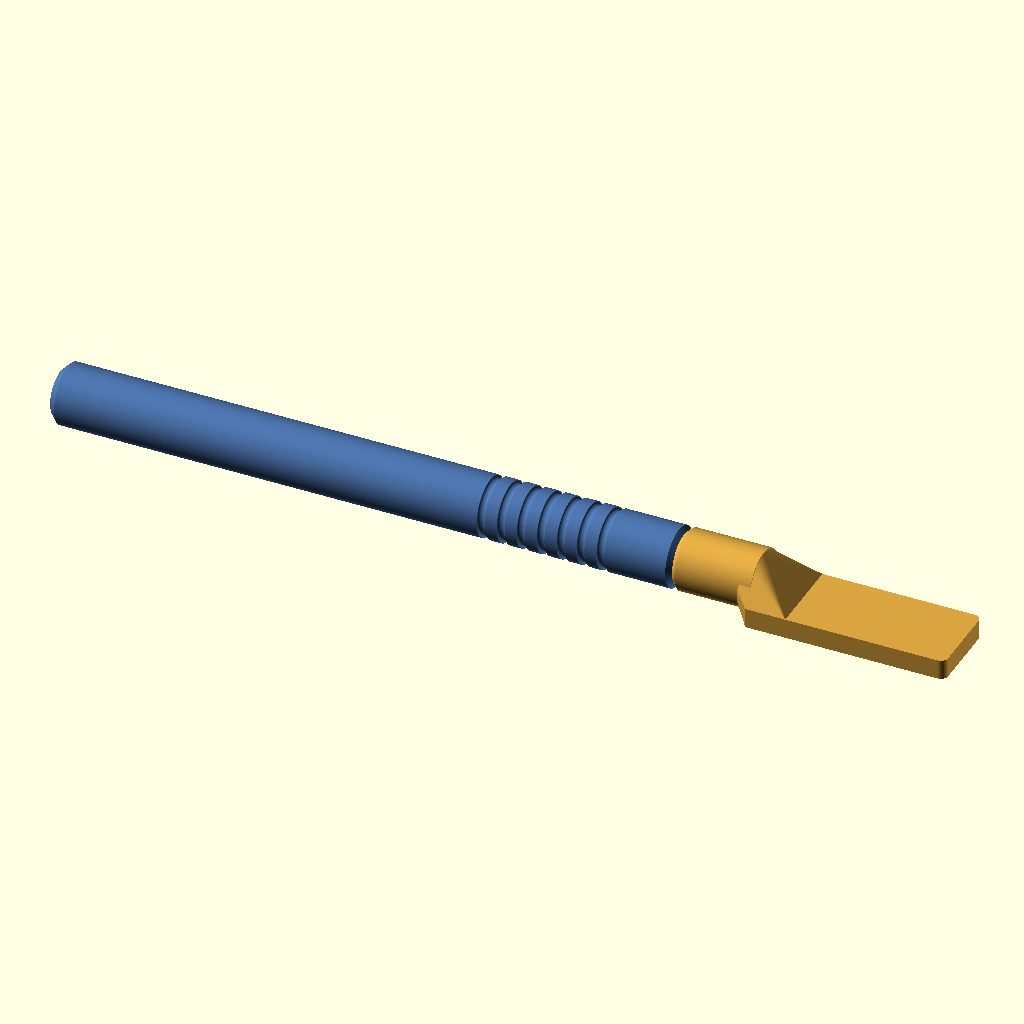
Cell 1: the model at its default parameters.
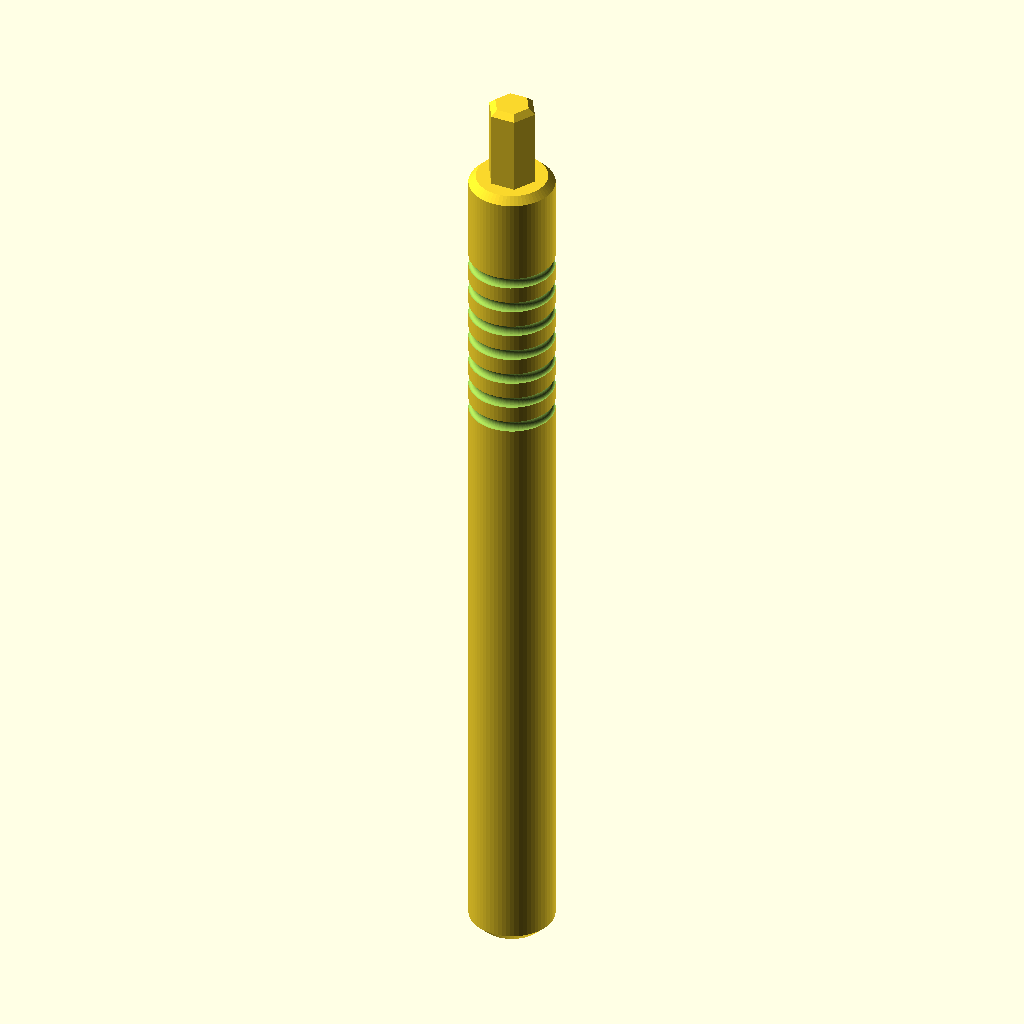
Cell 2 — pieza set to "mango", the other parameters unchanged.
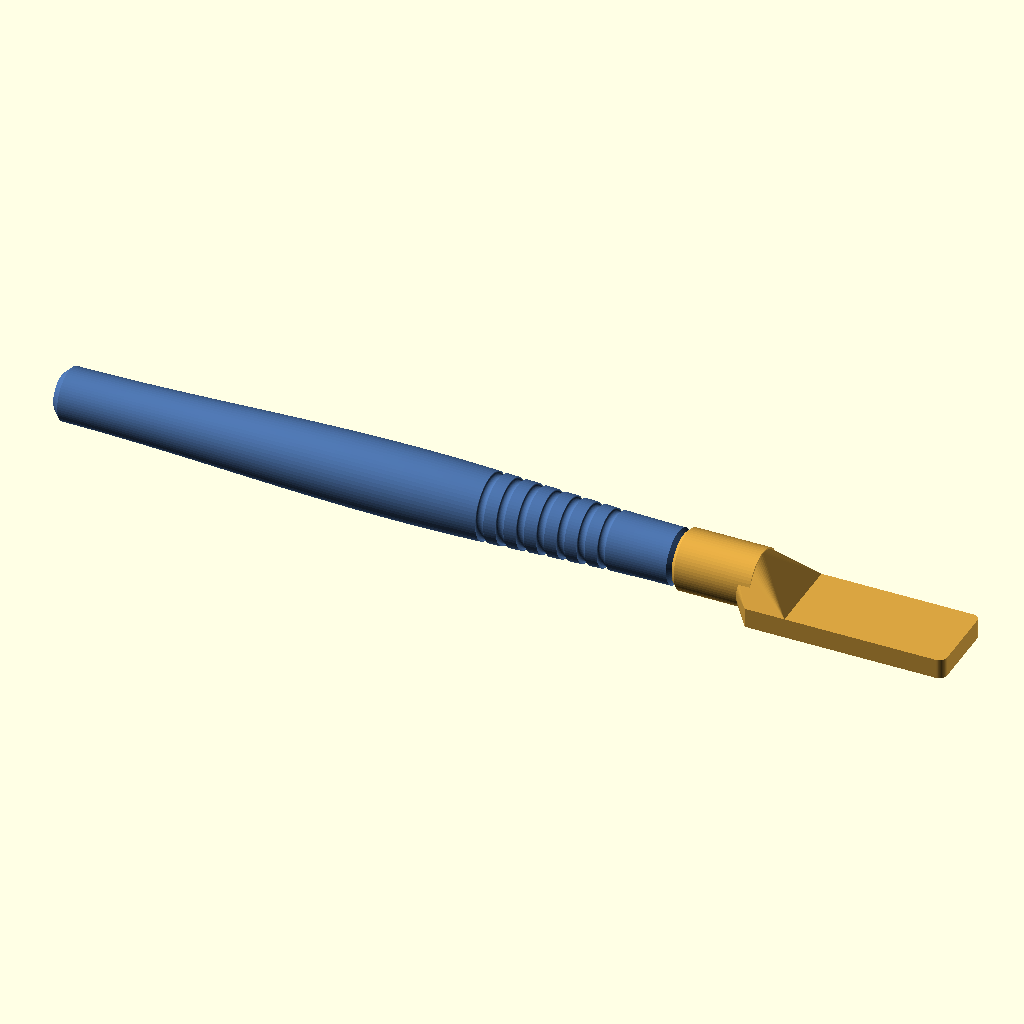
Cell 3: variante_mango = "ergonomica" (everything else at default).
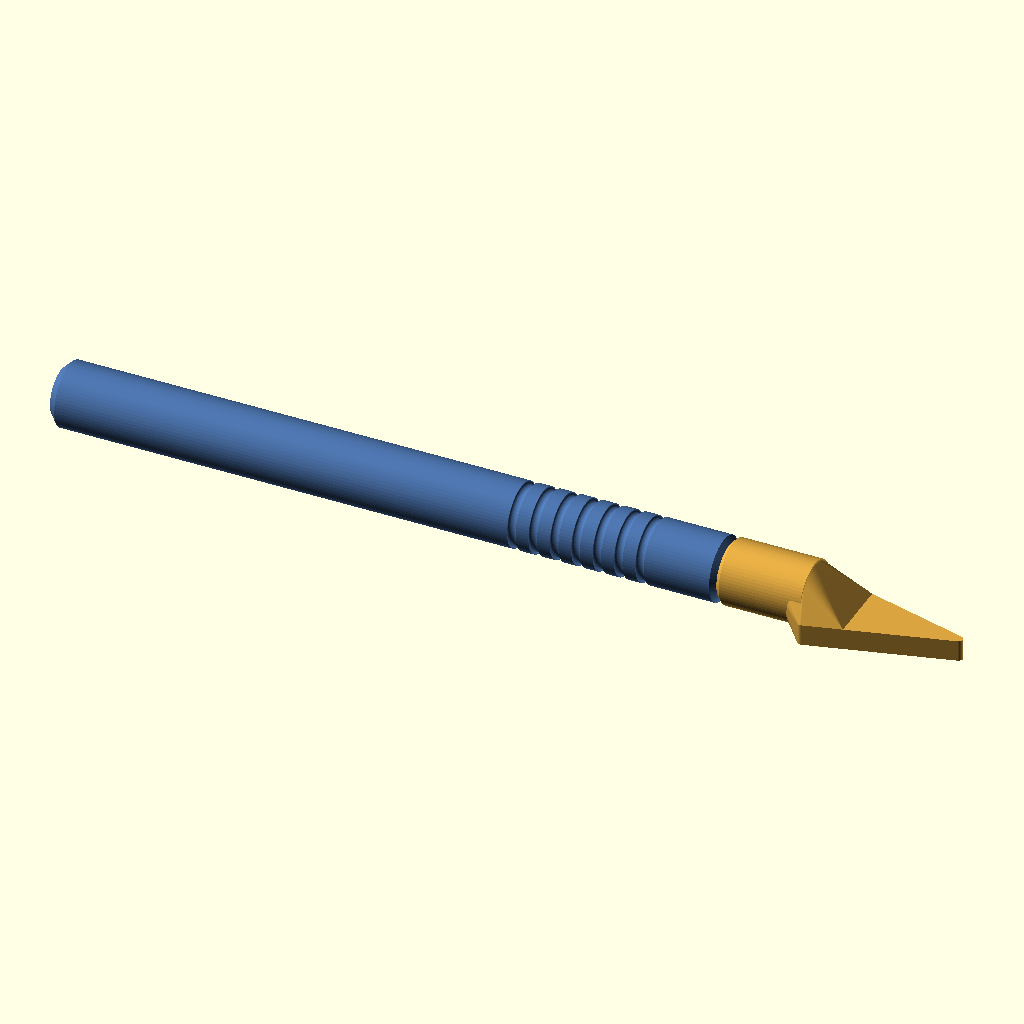
Cell 4 — tipo set to "triangulo", the other parameters unchanged.
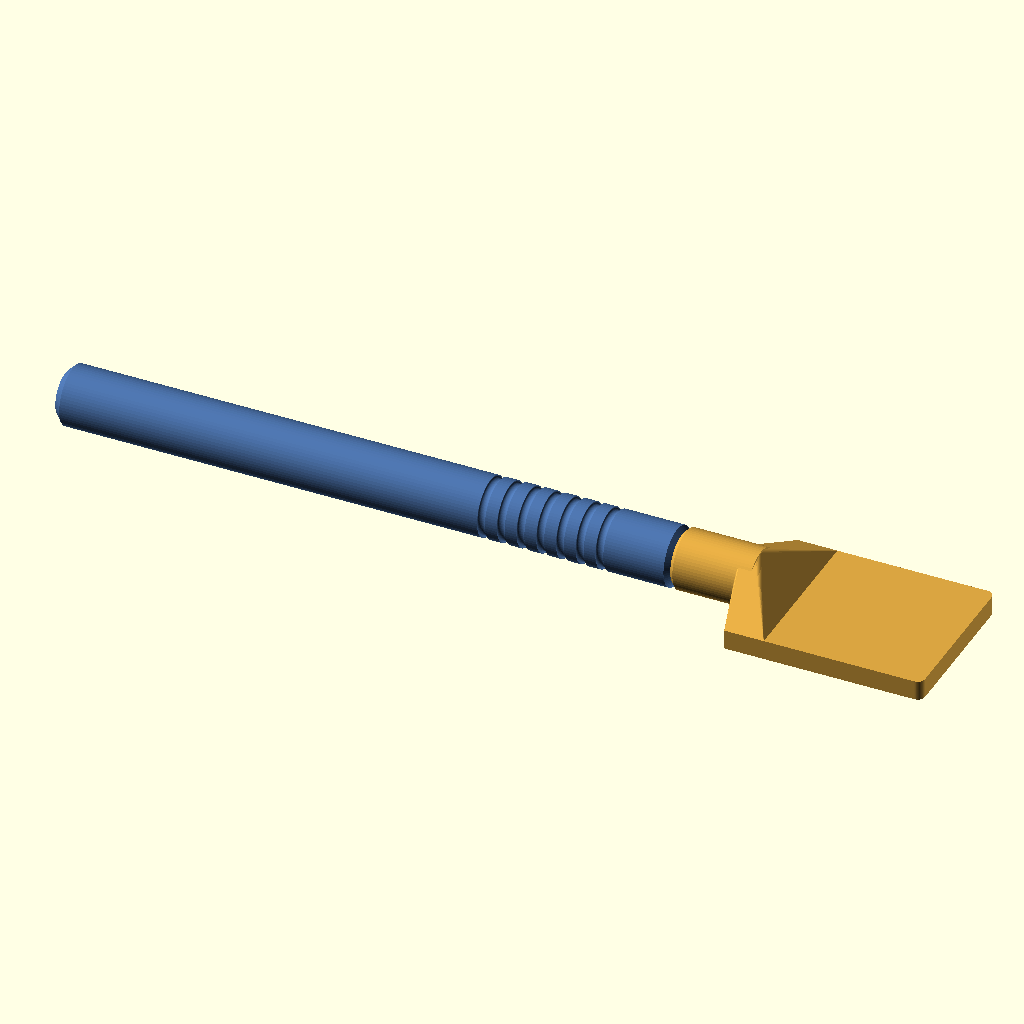
Cell 5: ancho = 32 (everything else at default).
The same orthographic view direction (rotation 55°, 0°, 25°; colour scheme Cornfield) for every cell, with the view re-fitted per cell, so scale and position can differ between cells.
OpenSCAD source file scad/sanding_stick.scad:
// =====================================================================
//  SANDING STICK HEX6 — lijador de varilla con cabezales intercambiables
//  Versión 1.0  ·  2026-09-07  ·  Jorge (con Claude)  ·  OpenSCAD 2021.01+
//  Impresora objetivo: Bambu Lab A1 Mini (180 x 180 x 180 mm)
//
//  Sistema:
//    · MANGO  tipo bolígrafo (Ø12 x 125 mm) con ESPIGA hexagonal en la punta.
//    · CABEZAL con CAVIDAD hexagonal; entra a presión (fricción) en la espiga.
//      (La espiga va en el mango y no en el cabezal para que TODOS los
//       cabezales se impriman planos, con la cara de lijado sobre la cama.)
//    · La lija se pega con adhesivo/cinta doble cara sobre la cara plana.
//
//  Uso por CLI (ejemplos):
//    openscad -o mango_recta.stl        -D 'pieza="mango"'   -D 'variante_mango="recta"'  sanding_stick.scad
//    openscad -o pala_16_45.stl         -D 'pieza="cabezal"' -D 'tipo="pala"' -D ancho=16 -D angulo=45 sanding_stick.scad
//    openscad -o test_ajuste.stl        -D 'pieza="test_ajuste"' sanding_stick.scad
//
//  Tipos de cabezal:
//    "pala"                rectángulo plano. angulo = 0 | 45 | 90 (cara respecto al eje del mango)
//    "triangulo"           paleta triangular plana (punta hacia delante) para esquinas
//    "prisma_tri"          barra de sección triangular equilátera (3 caras) para ranuras en V
//    "medio_tubo_convexo"  media caña convexa (lija superficies cóncavas)
//    "medio_tubo_concavo"  canal semicircular (lija varillas / cantos redondos)
// =====================================================================

/* [Pieza a generar] */
pieza = "conjunto";           // ["mango","cabezal","test_ajuste","conjunto"]
variante_mango = "recta";     // ["recta","ergonomica","doble"]

/* [Cabezal] */
tipo = "pala";                // ["pala","triangulo","prisma_tri","medio_tubo_convexo","medio_tubo_concavo"]
ancho = 16;                   // ancho de la cara de lijado (8 ó 16 recomendados)
angulo = 0;                   // 0 | 45 | 90   (solo para tipo "pala")
largo_pala = -1;              // -1 = automático (40 a 0°, 25 a 45°, 16 a 90°)
espesor = -1;                 // -1 = automático (3 mm si ancho<=10, si no 4 mm)
radio_esquinas = 1.5;         // redondeo de las esquinas de la pala
largo_barra = 40;             // longitud de prisma / medios tubos
pared_canal = -1;             // medio tubo cóncavo: pared lateral (-1 = auto: 1.5 si ancho<=10, si no 2)
fondo_canal = 2;              // medio tubo cóncavo: grosor bajo el canal

/* [Mango] */
mango_diametro = 12;
mango_largo = 125;
mango_chaflan = 1.5;          // chaflán del extremo trasero (apoya en la cama)
mango_chaflan_frontal = 1.0;  // chaflán del extremo. Es lo que le queda de asiento
                              // al cabezal: aquí la boca del hexágono llega a r=3,95
                              // y el hombro a r=5,00, así que apoyan de sobra
ranuras_num = 7;              // anillos de agarre
ranuras_ancho = 1.6;
ranuras_prof = 0.6;
ranuras_paso = 4;
ranuras_inicio = 14;          // distancia del 1er anillo al hombro de la espiga
plano_antirrodadura = 0;      // 0 = ninguno. >0 = profundidad del plano lateral. (la variante "doble" lo fuerza)
// Variante ergonómica (perfil suavizado)
ergo_d_frente = 11;
ergo_d_max = 14;
ergo_pos_max = 55;            // distancia desde el frente donde está el diámetro máximo
ergo_d_atras = 10.5;

/* [Unión hexagonal] */
hex_af = 6;                   // entre caras de la espiga (across flats)
hex_largo = 12;               // longitud de la espiga
holgura = 0.15;               // holgura POR LADO. Cavidad = hex_af + 2*holgura. Ajustar con test_ajuste
chaflan_espiga = 0.8;
chaflan_cavidad = 0.8;
fondo_cavidad = 0.5;          // aire extra en el fondo de la cavidad

/* [Cuerpo del cabezal] */
cuerpo_d = 12;                // = mango_diametro para que quede enrasado
cuerpo_largo = 16;            // >= hex_largo + fondo_cavidad + 3 mm de pared
cuerpo_zc = 5.5;              // altura del eje sobre la cama (crea un plano de apoyo de ~5 mm)
cuerpo_chaflan = 0.8;
cuello = 8;                   // longitud de la transición cuerpo→pala (hull)
cuello_90 = 3;                // altura de la transición en los cabezales a 90°

/* [Calidad] */
$fn = 64;
fn_hex = 6;

// ---------------------------------------------------------------------
//  Funciones auxiliares
// ---------------------------------------------------------------------
function esp() = espesor > 0 ? espesor : (ancho <= 10 ? 3 : 4);
function largo_p(a) = largo_pala > 0 ? largo_pala : (a == 0 ? 40 : (a == 45 ? 25 : 16));
function x0_pala(a) = -largo_p(a) * (a / 90) / 2;       // 0 → 0 ; 45 → -L/4 ; 90 → -L/2
function pared_c() = pared_canal > 0 ? pared_canal : (ancho <= 10 ? 1.5 : 2);
function canal_d() = ancho - 2 * pared_c();
function ang_efectivo() = (tipo == "pala") ? angulo : 0;
function P(a) = (a == 90) ? [0, 0, esp() + cuello_90] : [0, 0, cuerpo_zc];
function coseno(t) = (1 - cos(180 * t)) / 2;            // suavizado 0..1
function r_ergo_s(s) = s <= ergo_pos_max
    ? ergo_d_frente / 2 + (ergo_d_max - ergo_d_frente) / 2 * coseno(s / ergo_pos_max)
    : ergo_d_max / 2 + (ergo_d_atras - ergo_d_max) / 2 * coseno((s - ergo_pos_max) / (mango_largo - ergo_pos_max));
// radio del mango a la altura z (z=0 extremo trasero, z=mango_largo hombro de la espiga)
function radio_mango(z) = (variante_mango == "ergonomica") ? r_ergo_s(mango_largo - z) : mango_diametro / 2;
function plano_efectivo() = (variante_mango == "doble" && plano_antirrodadura == 0)
    ? (mango_diametro - hex_af) / 2 : plano_antirrodadura;
function ranura_s0() = (variante_mango == "doble")
    ? (mango_largo - (ranuras_num - 1) * ranuras_paso) / 2 : ranuras_inicio;

// ---------------------------------------------------------------------
//  Hexágono / espiga / cavidad
// ---------------------------------------------------------------------
module hex2d(af, giro = 0) { rotate(giro) circle(d = af / cos(30), $fn = fn_hex); }
module hex_prisma(af, h, giro = 0) { linear_extrude(height = h) hex2d(af, giro); }

// Espiga con punta achaflanada. Base en z=0, crece hacia +Z.
module espiga(af = hex_af, h = hex_largo, ch = chaflan_espiga, giro = 0) {
    hex_prisma(af, h - ch, giro);
    translate([0, 0, h - ch]) linear_extrude(height = ch, scale = (af - 2 * ch) / af) hex2d(af, giro);
}

// Cavidad (negativo). Boca en z=0 (achaflanada), profundidad h hacia +Z.
module cavidad(af = hex_af + 2 * holgura, h = hex_largo + fondo_cavidad, ch = chaflan_cavidad, giro = 0) {
    translate([0, 0, -0.01]) linear_extrude(height = ch + 0.02, scale = af / (af + 2 * ch)) hex2d(af + 2 * ch, giro);
    translate([0, 0, -0.01]) hex_prisma(af, h + 0.01, giro);
}

// ---------------------------------------------------------------------
//  MANGO  (se imprime de pie, espiga hacia arriba; "doble" tumbado sobre el plano)
// ---------------------------------------------------------------------
module perfil_mango() {
    n = 80;
    chf = mango_chaflan_frontal;
    // En la variante doble el extremo de atrás también es un hombro: lleva el
    // chaflán pequeño, no el de culata, o el cabezal de ese lado no apoya.
    ch0 = (variante_mango == "doble") ? chf : mango_chaflan;
    pts = concat(
        [[0, 0], [radio_mango(0) - ch0, 0]],
        [for (i = [0 : n]) let(z = ch0 + (mango_largo - ch0 - chf) * i / n) [radio_mango(z), z]],
        [[radio_mango(mango_largo) - chf, mango_largo], [0, mango_largo]]
    );
    polygon(pts);
}

module ranuras_mango() {
    for (k = [0 : ranuras_num - 1]) {
        z = mango_largo - (ranura_s0() + k * ranuras_paso);
        r = radio_mango(z);
        rotate_extrude() translate([r, z]) scale([ranuras_prof / (ranuras_ancho / 2), 1]) circle(d = ranuras_ancho);
    }
}

module mango() {
    pl = plano_efectivo();
    difference() {
        union() {
            rotate_extrude() perfil_mango();
            translate([0, 0, mango_largo]) espiga(giro = 0);
            if (variante_mango == "doble") mirror([0, 0, 1]) espiga(giro = 0);
        }
        ranuras_mango();
        if (pl > 0)   // plano lateral en -Y (cara de apoyo para imprimir tumbado)
            translate([-50, -mango_diametro / 2 - 20, -hex_largo - 5]) cube([100, 20 + pl, mango_largo + 2 * hex_largo + 10]);
    }
}

// ---------------------------------------------------------------------
//  CABEZAL  (en orientación de impresión: cara de lijado en z=0)
//  Eje del cuerpo: parte de P(a) en dirección (-cos a, 0, sin a)
// ---------------------------------------------------------------------
module a_eje_cuerpo(a) { translate(P(a)) rotate([0, a, 0]) rotate([0, -90, 0]) children(); }

module cuerpo(a) {
    r = cuerpo_d / 2; ch = cuerpo_chaflan;
    a_eje_cuerpo(a) rotate_extrude()
        polygon([[0, 0], [r, 0], [r, cuerpo_largo - ch], [r - ch, cuerpo_largo], [0, cuerpo_largo]]);
}
// Base del cuello: Ø ligeramente menor que el cuerpo para que la superficie
// reglada del hull nunca quede tangente al cilindro (evita aristas no-manifold).
module cuerpo_base(a) { a_eje_cuerpo(a) cylinder(d = cuerpo_d - 0.6, h = 3); }
module cavidad_cuerpo(a) {
    a_eje_cuerpo(a) translate([0, 0, cuerpo_largo]) mirror([0, 0, 1]) cavidad(giro = 30);  // giro 30 → caras planas arriba/abajo
}

// --- formas 2D de las paletas (en XY, el eje del mango es X) ---
module pala_2d(a) {
    L = largo_p(a); x0 = x0_pala(a); rr = radio_esquinas; W = ancho;
    if (a == 90) {
        translate([x0, -W / 2]) offset(r = rr) offset(delta = -rr) square([L, W]);
    } else {
        hull() {
            translate([x0, -W / 2]) square([L - rr, W]);
            translate([x0 + L - rr, -W / 2 + rr]) circle(rr);
            translate([x0 + L - rr,  W / 2 - rr]) circle(rr);
        }
    }
}
module triangulo_2d() {
    Lt = ancho <= 10 ? 22 : 30; rr = 0.8;
    offset(r = rr) offset(delta = -rr) polygon([[0, -ancho / 2], [0, ancho / 2], [Lt, 0]]);
}

// Hombro: ensancha la paleta hasta el diámetro del cuerpo cuando la cara es
// más estrecha que el mango. Refuerza el cuello y evita geometría degenerada.
module hombro_2d(a) {
    if (ancho < cuerpo_d - 0.5) {
        L = (tipo == "triangulo") ? (ancho <= 10 ? 22 : 30) : largo_p(a);
        x0 = x0_forma(a);
        Lh = min(cuello + 6, L * 0.8);
        hull() {
            translate([x0 + cuerpo_d / 2, 0]) circle(d = cuerpo_d);
            translate([x0 + Lh, -ancho / 2]) square([0.01, ancho]);
        }
    }
}

// --- sólidos de las paletas / barras (cara de lijado en z=0) ---
module pala(a)      { linear_extrude(height = esp()) { pala_2d(a); hombro_2d(a); } }
module triangulo()  { linear_extrude(height = esp()) { triangulo_2d(); hombro_2d(0); } }
module prisma_tri() {
    h = ancho * sqrt(3) / 2;
    rotate([90, 0, 90]) linear_extrude(height = largo_barra) polygon([[-ancho / 2, 0], [ancho / 2, 0], [0, h]]);
}
module medio_tubo_convexo() {
    rotate([90, 0, 90]) linear_extrude(height = largo_barra)
        intersection() { circle(d = ancho); translate([-ancho / 2, 0]) square([ancho, ancho]); }
}
module medio_tubo_concavo() {
    cd = canal_d(); H = cd / 2 + fondo_canal;
    rotate([90, 0, 90]) linear_extrude(height = largo_barra) difference() {
        translate([-ancho / 2, 0]) square([ancho, H]);
        translate([0, H]) circle(d = cd);
    }
}
module forma_activa(a) {
    if (tipo == "pala") pala(a);
    else if (tipo == "triangulo") triangulo();
    else if (tipo == "prisma_tri") prisma_tri();
    else if (tipo == "medio_tubo_convexo") medio_tubo_convexo();
    else if (tipo == "medio_tubo_concavo") medio_tubo_concavo();
}
function x0_forma(a) = (tipo == "pala") ? x0_pala(a) : 0;

module cabezal() {
    a = ang_efectivo();
    difference() {
        union() {
            cuerpo(a);
            forma_activa(a);
            hull() {   // cuello de transición
                cuerpo_base(a);
                intersection() {
                    forma_activa(a);
                    translate([x0_forma(a) - 0.01, -100, -1]) cube([(a == 90) ? largo_p(a) + 0.02 : cuello, 200, 100]);
                }
            }
        }
        cavidad_cuerpo(a);
        translate([-200, -200, -100]) cube([400, 400, 100]);   // nada por debajo de la cama
    }
}

// ---------------------------------------------------------------------
//  TEST DE AJUSTE: bloque con cavidad (como el cabezal) + tapón con espiga (como el mango)
// ---------------------------------------------------------------------
module test_ajuste() {
    difference() {
        cuerpo(0);
        cavidad_cuerpo(0);
        translate([-200, -200, -100]) cube([400, 400, 100]);
    }
    translate([16, 0, 0]) {
        cylinder(d = mango_diametro, h = 8);
        translate([0, 0, 8]) espiga(giro = 0);
    }
}

// ---------------------------------------------------------------------
//  CONJUNTO (vista previa montada)
// ---------------------------------------------------------------------
module conjunto() {
    a = ang_efectivo();
    d = [-cos(a), 0, sin(a)];
    M = P(a) + cuerpo_largo * d;    // boca de la cavidad
    color("#d9a441") cabezal();
    color("#4a6fa5") translate(M) rotate([0, 90 + a, 0]) rotate([0, 0, 30]) translate([0, 0, -mango_largo]) mango();
}

// ---------------------------------------------------------------------
if (pieza == "mango") mango();
else if (pieza == "cabezal") cabezal();
else if (pieza == "test_ajuste") test_ajuste();
else conjunto();
Customizer parameters (derived from the source; name, type, default, range or options):
pieza: string, default "conjunto", options "mango", "cabezal", "test_ajuste", "conjunto"
variante_mango: string, default "recta", options "recta", "ergonomica", "doble"
tipo: string, default "pala", options "pala", "triangulo", "prisma_tri", "medio_tubo_convexo", "medio_tubo_concavo"
ancho: number, default 16
angulo: number, default 0
largo_pala: number, default -1
espesor: number, default -1
radio_esquinas: number, default 1.5
largo_barra: number, default 40
pared_canal: number, default -1
fondo_canal: number, default 2
mango_diametro: number, default 12
mango_largo: number, default 125
mango_chaflan: number, default 1.5
mango_chaflan_frontal: number, default 1
ranuras_num: number, default 7
ranuras_ancho: number, default 1.6
ranuras_prof: number, default 0.6
ranuras_paso: number, default 4
ranuras_inicio: number, default 14
plano_antirrodadura: number, default 0
ergo_d_frente: number, default 11
ergo_d_max: number, default 14
ergo_pos_max: number, default 55
ergo_d_atras: number, default 10.5
hex_af: number, default 6
hex_largo: number, default 12
holgura: number, default 0.15
chaflan_espiga: number, default 0.8
chaflan_cavidad: number, default 0.8
fondo_cavidad: number, default 0.5
cuerpo_d: number, default 12
cuerpo_largo: number, default 16
cuerpo_zc: number, default 5.5
cuerpo_chaflan: number, default 0.8
cuello: number, default 8
cuello_90: number, default 3
fn_hex: number, default 6
